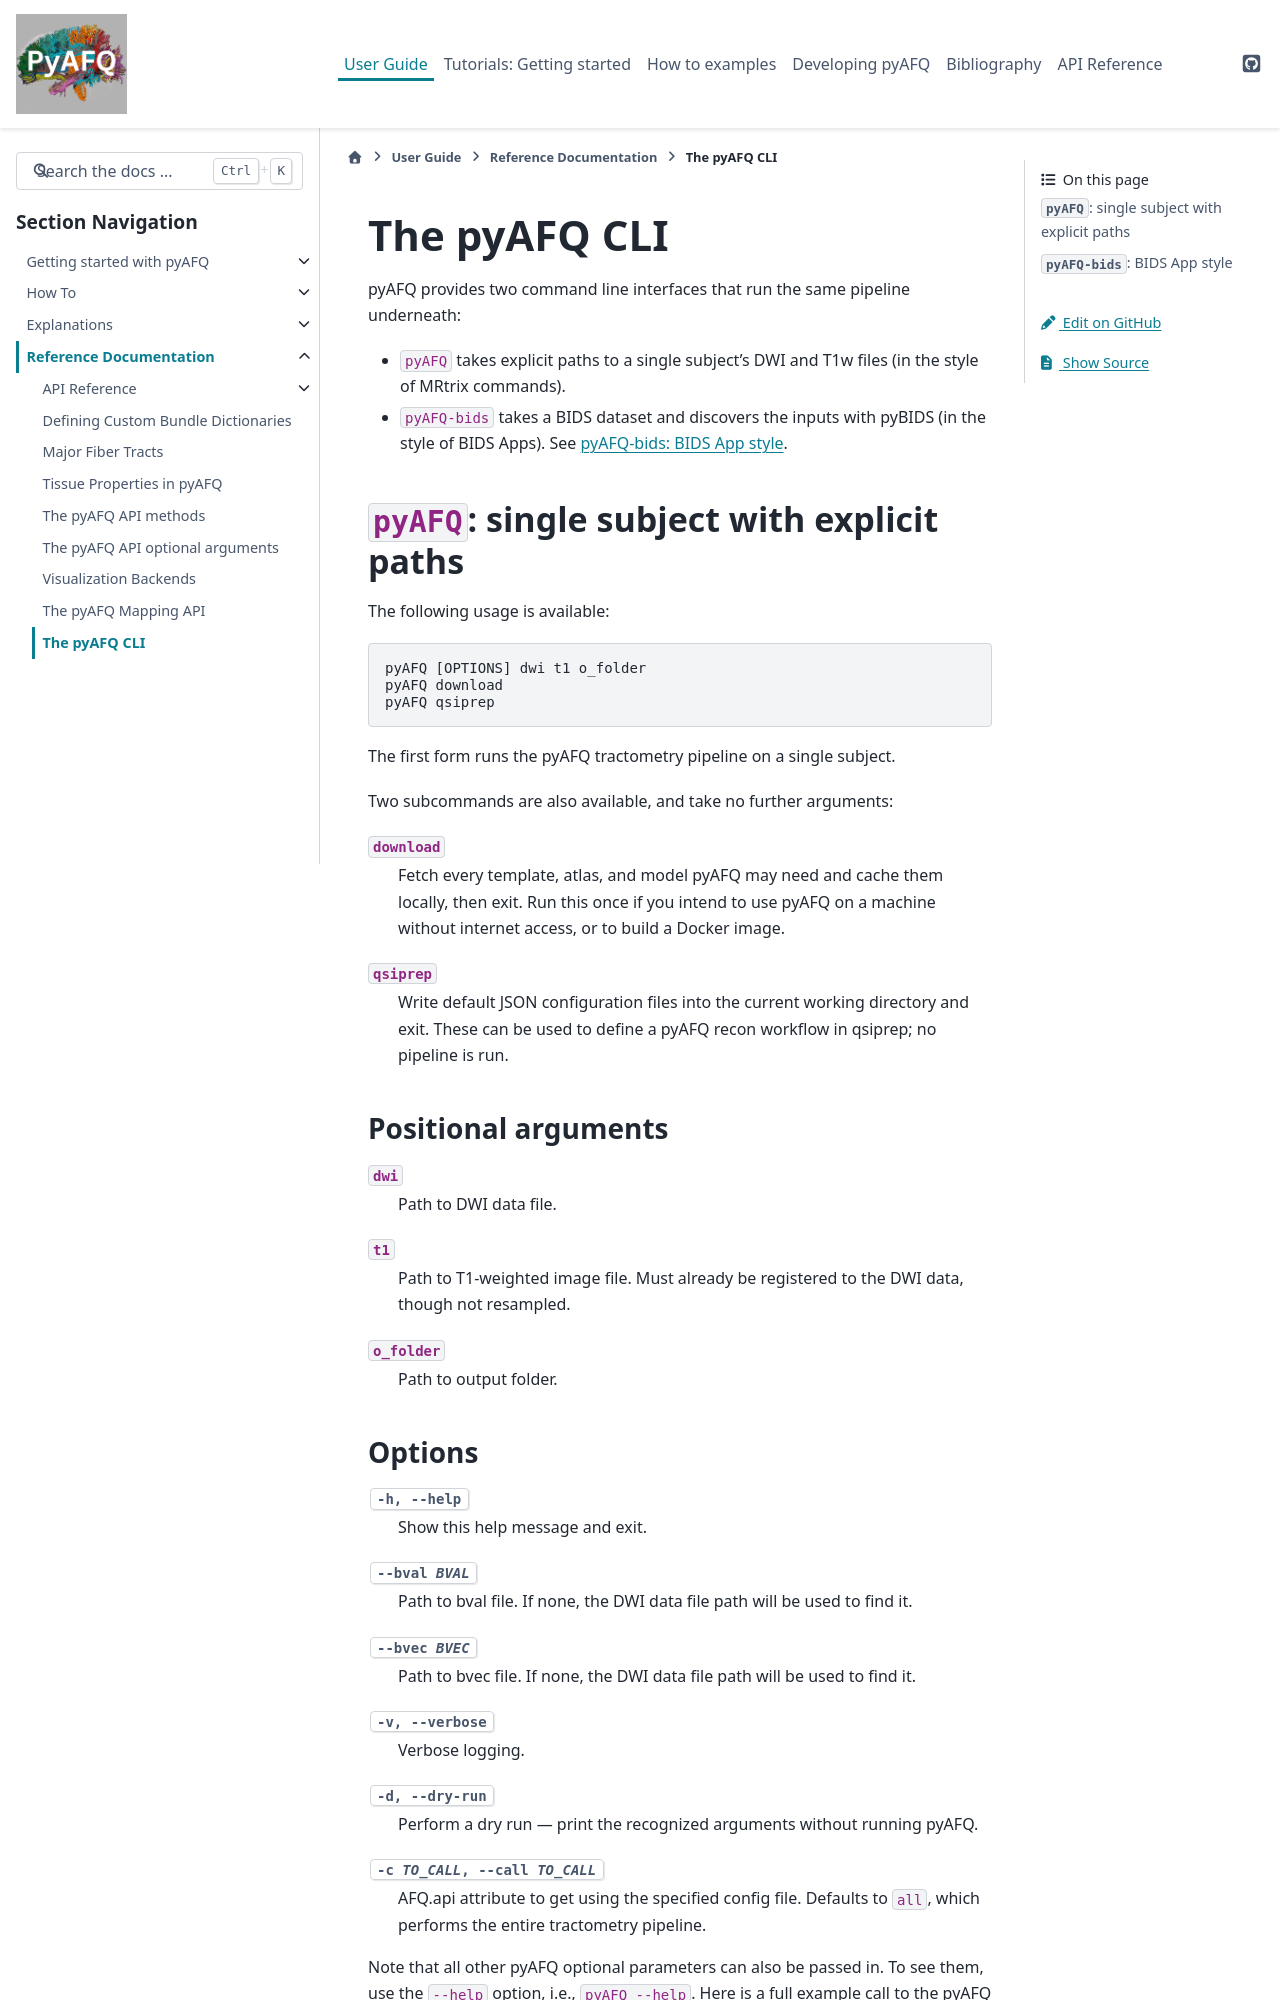

repository: tractometry/pyAFQ · page: reference/cli.html · generator: sphinx

.. _cli-label:

The pyAFQ CLI
~~~~~~~~~~~~~

pyAFQ provides two command line interfaces that run the same pipeline
underneath:

* ``pyAFQ`` takes explicit paths to a single subject's DWI and T1w files
  (in the style of MRtrix commands).
* ``pyAFQ-bids`` takes a BIDS dataset and discovers the inputs with pyBIDS
  (in the style of BIDS Apps). See :ref:`cli-bids-label`.

``pyAFQ``: single subject with explicit paths
---------------------------------------------

The following usage is available:

.. code-block:: none

   pyAFQ [OPTIONS] dwi t1 o_folder
   pyAFQ download
   pyAFQ qsiprep

The first form runs the pyAFQ tractometry pipeline on a single subject.

Two subcommands are also available, and take no further arguments:

``download``
   Fetch every template, atlas, and model pyAFQ may need and cache them
   locally, then exit. Run this once if you intend to use pyAFQ on a
   machine without internet access, or to build a Docker image.

``qsiprep``
   Write default JSON configuration files into the current working
   directory and exit. These can be used to define a pyAFQ recon workflow
   in qsiprep; no pipeline is run.

Positional arguments
^^^^^^^^^^^^^^^^^^^^

``dwi``
   Path to DWI data file.

``t1``
   Path to T1-weighted image file. Must already be registered to the DWI
   data, though not resampled.

``o_folder``
   Path to output folder.

Options
^^^^^^^

-h, --help              Show this help message and exit.
--bval BVAL             Path to bval file. If none, the DWI data file path
                        will be used to find it.
--bvec BVEC             Path to bvec file. If none, the DWI data file path
                        will be used to find it.
-v, --verbose           Verbose logging.
-d, --dry-run           Perform a dry run — print the recognized arguments
                        without running pyAFQ.
-c TO_CALL, --call TO_CALL
                        AFQ.api attribute to get using the specified config
                        file. Defaults to ``all``, which performs the entire
                        tractometry pipeline.

Note that all other pyAFQ optional parameters can also be passed in. To see them,
use the ``--help`` option, i.e., ``pyAFQ --help``. Here is a full example call to
the pyAFQ CLI:

.. code-block:: none

    pyAFQ ~/AFQ_data/HBN/derivatives/qsiprep/sub-NDARAA948VFH/ses-HBNsiteRU/dwi/sub-NDARAA948VFH_ses-HBNsiteRU_acq-64dir_space-T1w_desc-preproc_dwi.nii.gz ~/AFQ_data/HBN/derivatives/qsiprep/sub-NDARAA948VFH/anat/sub-NDARAA948VFH_desc-preproc_T1w.nii.gz ~/AFQ_data/HBN/derivatives/afq/sub-NDARAA948VFH/ses-HBNsiteRU/dwi --rng_seed=2026 --return_idx=True --pve="multiaxial+brainchop+synthseg"


.. _cli-bids-label:
